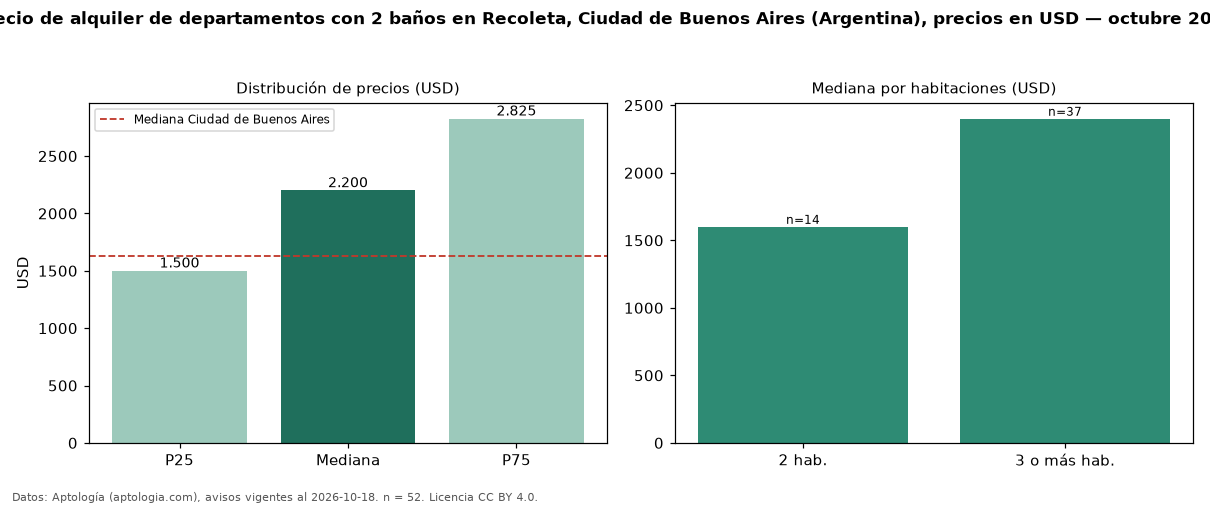

The data file committed next to this chart (first rows):
seccion, metrica, valor, moneda, n
filtro, ban2, con 2 baños, , 52
precio, p25, 1500, USD, 52
precio, mediana, 2200, USD, 52
precio, p75, 2825, USD, 52
precio, minimo, 800.0, USD, 52
precio, maximo, 7500, USD, 52
m2, mediana_precio_m2, 15.31, USD, 50
m2, area_mediana_m2, 127.5, m2, 50
banos, mediana_banos, 2.0, , 
habitaciones, 2, 1600, USD, 14
habitaciones, 3+, 2400, USD, 37
ciudad, mediana_ciudad_referencia, 1625, USD, 
ciudad, mediana_m2_ciudad, 20.0, USD, 
fuente, fecha_datos, 2026-10-18, , 
fuente, atribucion, https://www.aptologia.com/ar, , 
fuente, licencia, CC BY 4.0, , 
